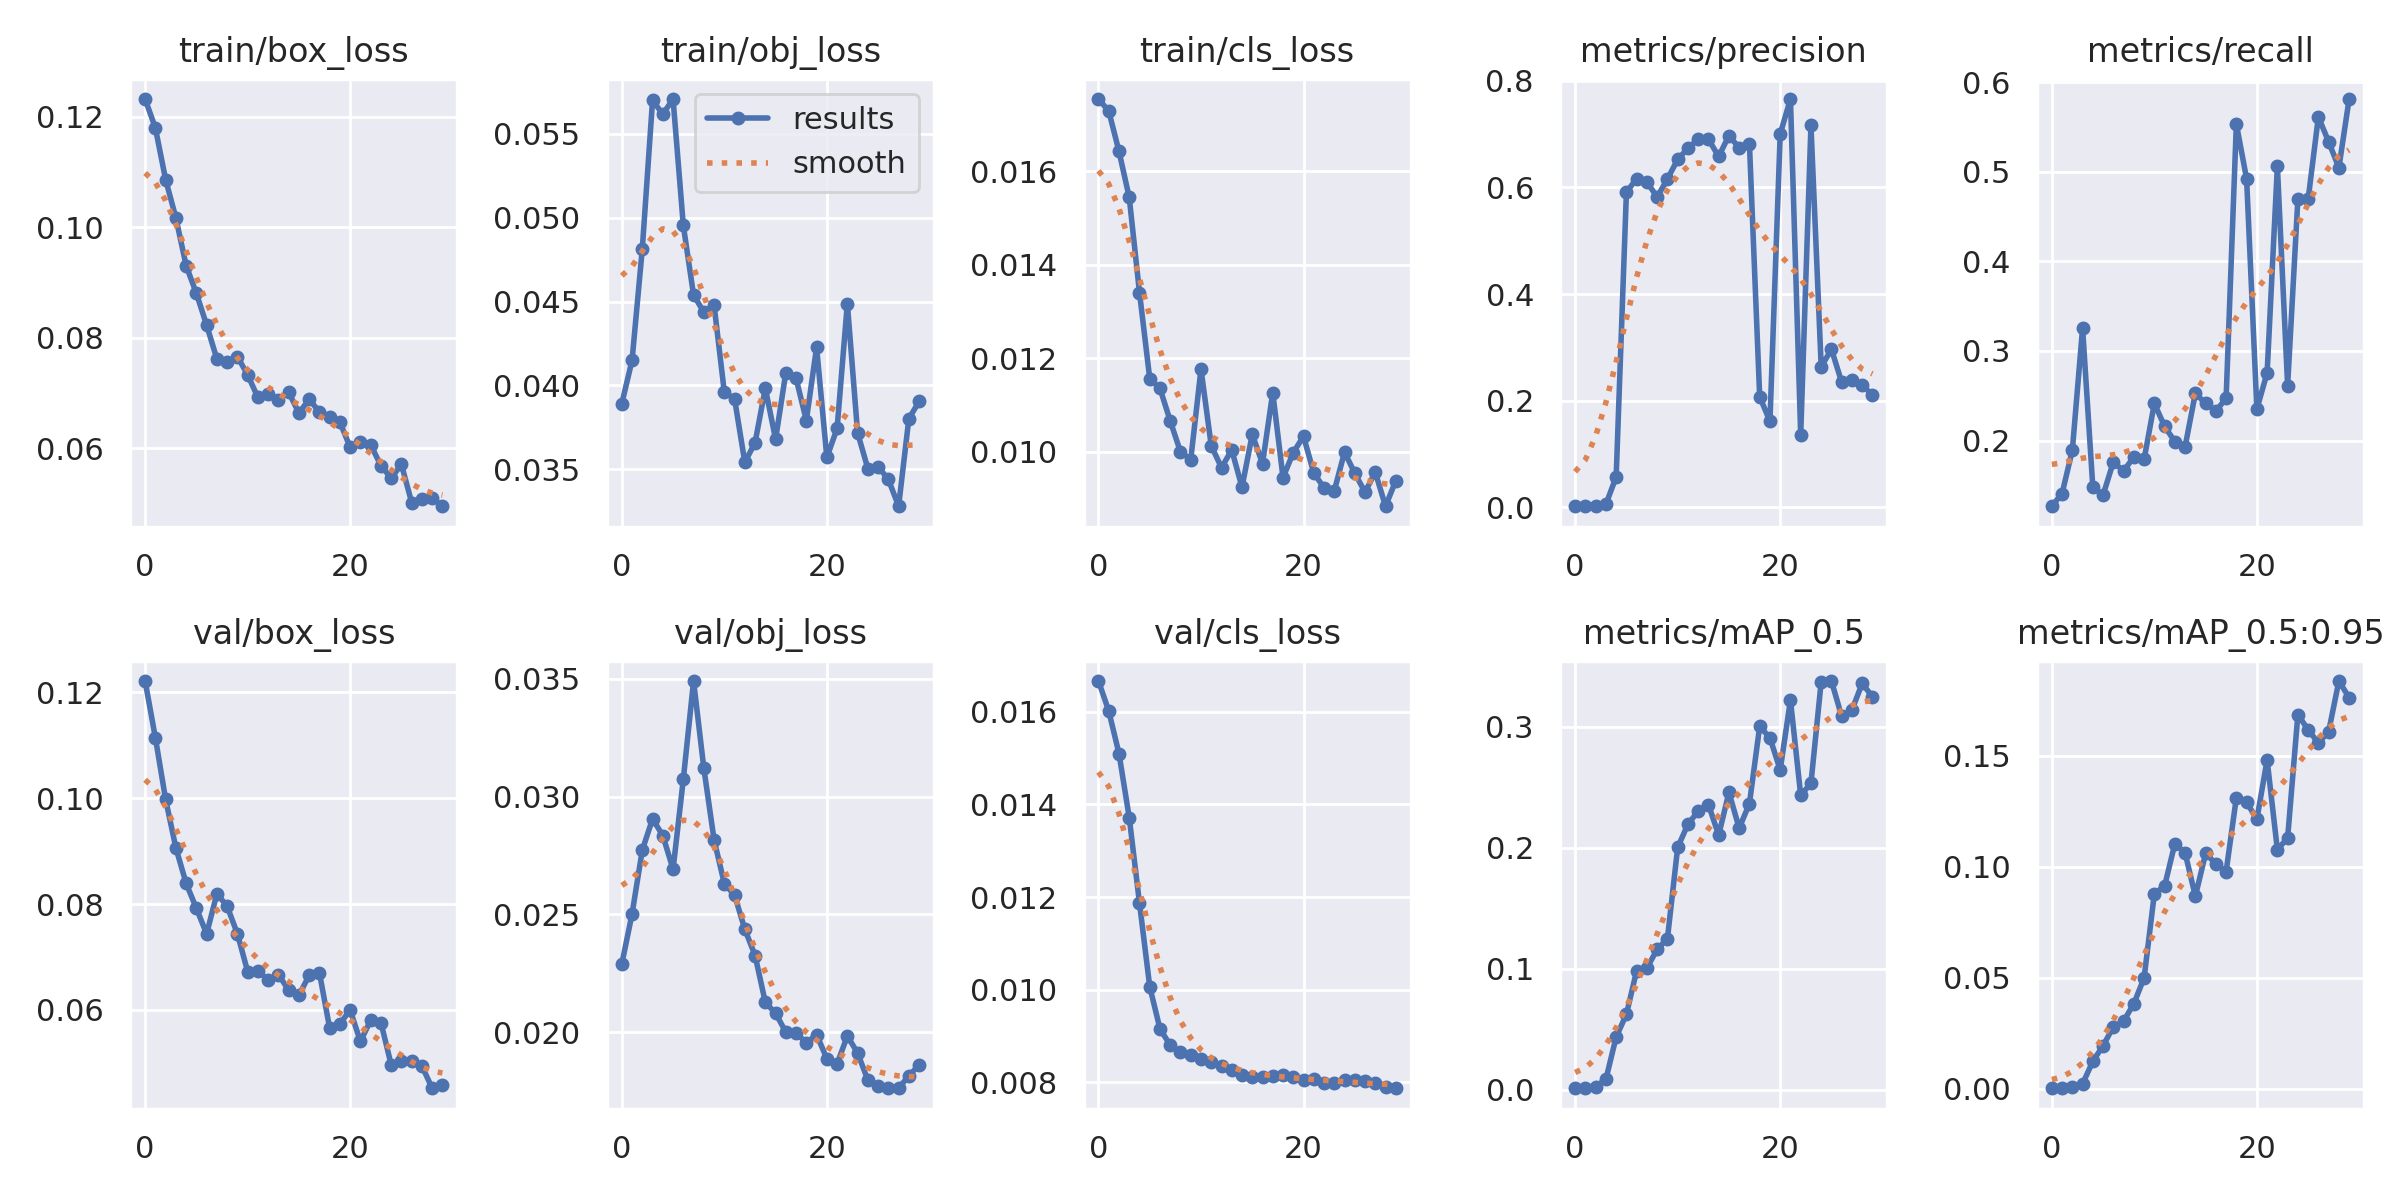

Values plotted in this chart, from the file beside it:
epoch, train/box_loss, train/obj_loss, train/cls_loss, metrics/precision, metrics/recall, metrics/mAP_0.5, metrics/mAP_0.5:0.95, val/box_loss, val/obj_loss, val/cls_loss, x/lr0, x/lr1, x/lr2
0, 0.1232, 0.03892, 0.01755, 0.002098, 0.1267, 0.001246, 0.0003125, 0.1221, 0.02289, 0.01666, 0.0964, 0.0004, 0.0004
1, 0.1179, 0.0415, 0.0173, 0.002368, 0.1409, 0.001499, 0.0004021, 0.1114, 0.02502, 0.01601, 0.09187, 0.000873, 0.000873
2, 0.1086, 0.04815, 0.01643, 0.003323, 0.1892, 0.002636, 0.000692, 0.09974, 0.02773, 0.0151, 0.08732, 0.001316, 0.001316
3, 0.1017, 0.05699, 0.01544, 0.005826, 0.3256, 0.008681, 0.002294, 0.0906, 0.02905, 0.01371, 0.08273, 0.001729, 0.001729
4, 0.09305, 0.05616, 0.01341, 0.05718, 0.1477, 0.04363, 0.01245, 0.0839, 0.02835, 0.01187, 0.07811, 0.002112, 0.002112
5, 0.08803, 0.05706, 0.01157, 0.5909, 0.1392, 0.06236, 0.01944, 0.07918, 0.02692, 0.01007, 0.07347, 0.002465, 0.002465
6, 0.0823, 0.04953, 0.01136, 0.6165, 0.1761, 0.09847, 0.02801, 0.07436, 0.03073, 0.009155, 0.06879, 0.002788, 0.002788
7, 0.07617, 0.04539, 0.01066, 0.6096, 0.1659, 0.1005, 0.03053, 0.08195, 0.0349, 0.008804, 0.06408, 0.003081, 0.003081
8, 0.07568, 0.04437, 0.009998, 0.5821, 0.1818, 0.1162, 0.0384, 0.07959, 0.03121, 0.008657, 0.05934, 0.003344, 0.003344
9, 0.0766, 0.04479, 0.009833, 0.6157, 0.179, 0.1249, 0.05002, 0.07437, 0.02817, 0.008595, 0.05458, 0.003577, 0.003577
10, 0.07332, 0.0396, 0.01177, 0.6524, 0.2415, 0.2003, 0.08794, 0.06725, 0.02631, 0.008498, 0.04978, 0.00378, 0.00378
11, 0.06922, 0.0392, 0.01013, 0.6733, 0.2159, 0.2196, 0.0914, 0.06743, 0.02582, 0.008439, 0.04495, 0.003953, 0.003953
12, 0.06992, 0.03542, 0.009662, 0.6901, 0.1989, 0.2302, 0.1105, 0.06561, 0.02437, 0.00835, 0.0401, 0.004096, 0.004096
13, 0.06882, 0.0366, 0.01004, 0.6901, 0.1932, 0.2358, 0.1064, 0.06667, 0.02326, 0.008278, 0.03521, 0.004209, 0.004209
14, 0.07018, 0.03984, 0.009243, 0.658, 0.2528, 0.2105, 0.08682, 0.06374, 0.02127, 0.008165, 0.03029, 0.004292, 0.004292
15, 0.06641, 0.0368, 0.01037, 0.697, 0.2415, 0.2458, 0.1061, 0.06279, 0.02081, 0.008128, 0.02534, 0.004345, 0.004345
16, 0.06888, 0.04077, 0.009748, 0.6743, 0.2329, 0.2162, 0.1014, 0.06651, 0.02001, 0.008117, 0.02037, 0.004368, 0.004368
17, 0.06662, 0.04042, 0.01127, 0.6815, 0.2472, 0.2366, 0.09791, 0.06703, 0.01998, 0.008141, 0.01536, 0.004361, 0.004361
18, 0.06577, 0.03791, 0.009447, 0.2075, 0.5535, 0.3004, 0.1312, 0.05654, 0.01955, 0.008155, 0.01032, 0.004324, 0.004324
19, 0.06473, 0.04228, 0.009983, 0.1614, 0.492, 0.2909, 0.1292, 0.05741, 0.0199, 0.008117, 0.005257, 0.004257, 0.004257
20, 0.06022, 0.03571, 0.01033, 0.7002, 0.2352, 0.2644, 0.1214, 0.05996, 0.01888, 0.008064, 0.004, 0.004, 0.004
21, 0.06118, 0.03744, 0.009547, 0.7657, 0.2756, 0.3221, 0.1482, 0.05404, 0.01866, 0.008071, 0.004, 0.004, 0.004
22, 0.06065, 0.04488, 0.00923, 0.1362, 0.5062, 0.2435, 0.1077, 0.05804, 0.01985, 0.007993, 0.0037, 0.0037, 0.0037
23, 0.0569, 0.03718, 0.009164, 0.7164, 0.2614, 0.2533, 0.1131, 0.05761, 0.01912, 0.007994, 0.0034, 0.0034, 0.0034
24, 0.05462, 0.03505, 0.009992, 0.2637, 0.4693, 0.3374, 0.1686, 0.04964, 0.01798, 0.008048, 0.0031, 0.0031, 0.0031
25, 0.05712, 0.03516, 0.009542, 0.2965, 0.4693, 0.3379, 0.1618, 0.05033, 0.01774, 0.008048, 0.0028, 0.0028, 0.0028
26, 0.05022, 0.03441, 0.009137, 0.2347, 0.5614, 0.3086, 0.1558, 0.05032, 0.01763, 0.008022, 0.0025, 0.0025, 0.0025
27, 0.05082, 0.03281, 0.009564, 0.2391, 0.5335, 0.314, 0.161, 0.0494, 0.01763, 0.007985, 0.0022, 0.0022, 0.0022
28, 0.05102, 0.03802, 0.008835, 0.23, 0.5046, 0.336, 0.1837, 0.04521, 0.01816, 0.007908, 0.0019, 0.0019, 0.0019
29, 0.04955, 0.03905, 0.009381, 0.2098, 0.5813, 0.3248, 0.1763, 0.04577, 0.01861, 0.007875, 0.0016, 0.0016, 0.0016
